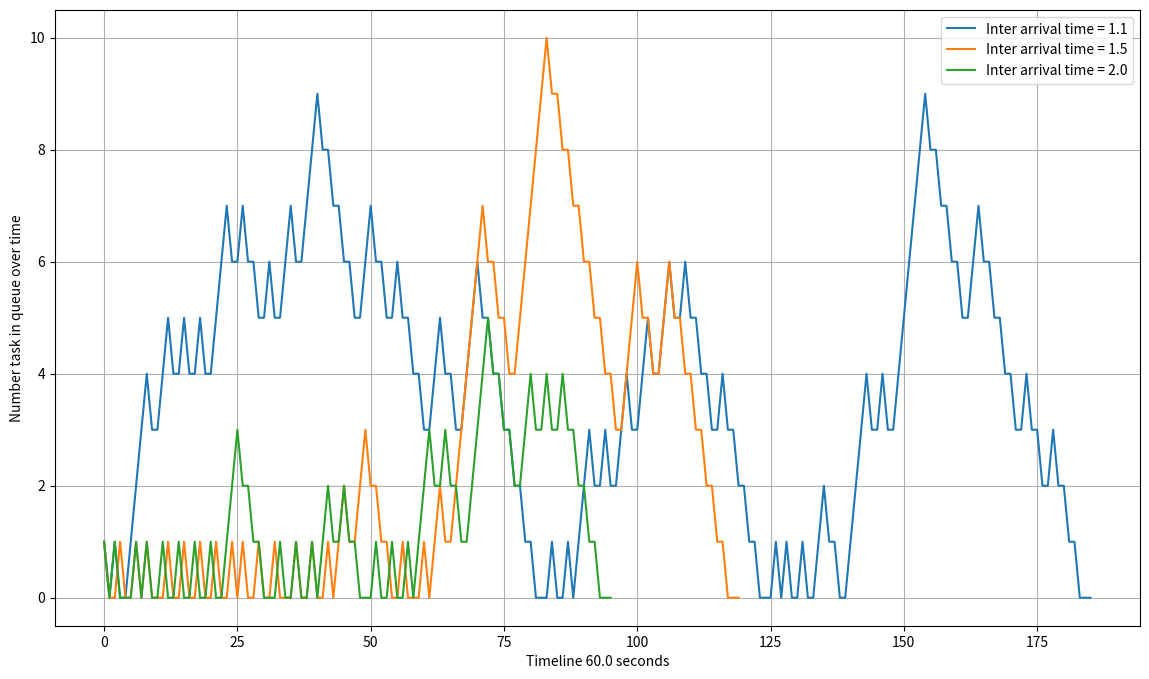

Python code for this plot:
import numpy as np
import copy
import matplotlib.pyplot as plt



MAX_FLOAT = float('inf')

class MM1:
    def __init__(self, lamd, service_rate):
        self.lamd = lamd
        self.service_rate = service_rate
        self.inter_arr = 1.1
        self.serive_time = 1
        self.num_served_package = 0

    def set_inter_arrival_time(self, val):
        self.inter_arr = val

    def set_inter_service_time(self, val):
        self.inter_arrival = val

    def initial_events(self, simulating_time):
        time = 0
        self.inter_arr_time_l = []
        self.arr_time_l = []
        self.wait_time_l = []
        self.service_time_l = []
        self.starting_process_time = []
        self.finish_time = []
        while (time < simulating_time):
            current_inter_arr_time = np.random.exponential(self.inter_arr)
            self.inter_arr_time_l.append(current_inter_arr_time)
            self.arr_time_l.append(time)
            self.wait_time_l.append(0)
            curr_service_time = np.random.exponential(self.serive_time)
            self.service_time_l.append(curr_service_time)
            self.starting_process_time.append(time)
            self.finish_time.append(time + curr_service_time)
            time += current_inter_arr_time

    def adjust_time_line(self):
        self.response_time = []
        for idx in range(1, len(self.starting_process_time)):
            self.starting_process_time[idx] = max(
                self.starting_process_time[idx], self.finish_time[idx-1])
            self.finish_time[idx] = self.starting_process_time[idx] + \
                self.service_time_l[idx-1]
            self.wait_time_l[idx] = self.starting_process_time[idx] - \
                self.arr_time_l[idx]
            self.response_time.append(
                self.finish_time[idx] - self.arr_time_l[idx])

    def MM1(self, simulating_time=100):

        self.initial_events(simulating_time)
        self.adjust_time_line()
        
        arrive_idx = 0
        start_idx = 0
        finish_idx = 0

        num_packages_in_system = 0
        num_packages_in_queue = 0
        nums_package = len(self.inter_arr_time_l)

        self.packages_q_over_time_l = []  # in queue
        self.packages_s_over_time_l = []  # in system
        while finish_idx < nums_package:
            arrival_time = self.arr_time_l[arrive_idx] if  arrive_idx< nums_package else MAX_FLOAT
            start_time = self.starting_process_time[start_idx] if start_idx< nums_package else MAX_FLOAT
            complete_time = self.finish_time[finish_idx]
            if arrival_time <= start_time and arrival_time <= complete_time:
                nums_change, numsq_change = 1, 1
                arrive_idx += 1
            elif start_time <= arrival_time and start_time <= complete_time:
                nums_change, numsq_change = 0, -1
                start_idx += 1
            else:
                nums_change, numsq_change = -1, 0
                finish_idx += 1
            num_packages_in_system += nums_change
            num_packages_in_queue += numsq_change
            self.packages_q_over_time_l.append(num_packages_in_queue)
            self.packages_s_over_time_l.append(num_packages_in_system)


    def figure1(self):
        simulating_time = 6000
        inter_arrival_time_config = [1.1, 1.5, 2.0,]
        waiting_l = []
        inter_arrival_time_l = []
        service_time_l = []
        for iat in inter_arrival_time_config:
            self.set_inter_arrival_time(iat)
            self.MM1(simulating_time = simulating_time)
            waiting_l.append(copy.deepcopy(self.wait_time_l))
            inter_arrival_time_l.append(copy.deepcopy(self.inter_arr_time_l))
            service_time_l.append(copy.deepcopy(
                self.response_time))  # response time

        
        for idx, iat in enumerate(inter_arrival_time_config):
            plt.figure(figsize= (14, 8))
            ax1 = plt.subplot(311)
            ax1.plot(waiting_l[idx], label=str(iat))
            ax1.set_ylabel("Waiting time in the queue", fontsize=12)
            
            ax2 = plt.subplot(312)
            ax2.plot(inter_arrival_time_l[idx], label=str(iat))
            ax2.set_ylabel("Inter arrival time", fontsize=12)

            ax3 = plt.subplot(313)
            ax3.plot(service_time_l[idx], label=str(iat))
            ax3.set_ylabel("service time", fontsize=12)
            plt.xlabel('Inter arrival time = {:.1f}'.format(
                inter_arrival_time_config[idx]), fontsize=12)
            plt.savefig('Inter arrival time = {:.1f}.png'.format(
                inter_arrival_time_config[idx]), dpi = 300 )
            # plt.show()
            plt.close()
    def figure2(self):
        simulating_time = 60
        inter_arrival_time_config = [1.1, 1.5, 2.0,]

        plt.figure(figsize= (14, 8))
        
        for idx, iat in enumerate(inter_arrival_time_config):
            self.set_inter_arrival_time(iat)
            self.MM1(simulating_time = simulating_time)
            plt.plot(self.packages_q_over_time_l, label = 'Inter arrival time = {:.1f}'.format(iat))
        
        plt.ylabel("Number task in queue over time")
        plt.xlabel('Timeline {:.1f} seconds'.format(simulating_time))
        # plt.xlim(0,60)
        plt.grid()
        plt.legend()
        plt.savefig("task in queue overtime", dpi=300)
        plt.show()
            
if __name__ == "__main__":
    mm1 = MM1(16, 100)
    mm1.figure1()
    mm1.figure2()
